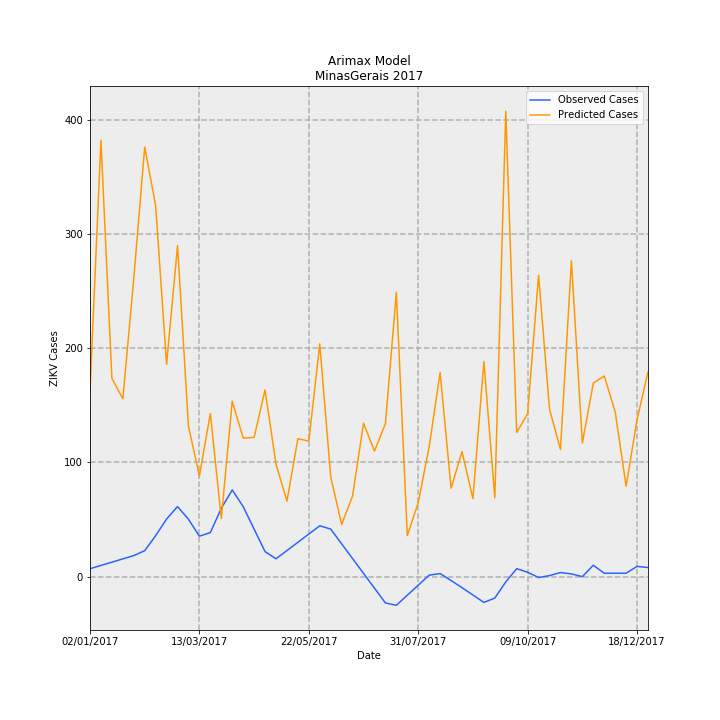

Source data for this figure (header and first rows):
Date, predictions_incidence, observed_incidence, Predicted Cases, Observed Cases, error
02/01/2017, 0.7686, 0.03293, 162.3, 6.955, 155.4
09/01/2017, 1.808, 0.04649, 381.9, 9.818, 372.1
16/01/2017, 0.8219, 0.06005, 173.6, 12.68, 160.9
23/01/2017, 0.737, 0.0736, 155.7, 15.54, 140.1
30/01/2017, 1.235, 0.08716, 260.8, 18.41, 242.4
06/02/2017, 1.78, 0.1077, 376, 22.74, 353.3
13/02/2017, 1.537, 0.1698, 324.5, 35.86, 288.7
20/02/2017, 0.8799, 0.2388, 185.8, 50.44, 135.4
27/02/2017, 1.372, 0.2905, 289.8, 61.35, 228.5
06/03/2017, 0.6226, 0.2378, 131.5, 50.21, 81.28
13/03/2017, 0.4168, 0.1676, 88.03, 35.4, 52.63
20/03/2017, 0.6762, 0.1828, 142.8, 38.6, 104.2
27/03/2017, 0.2407, 0.2832, 50.83, 59.8, -8.972
03/04/2017, 0.727, 0.3594, 153.5, 75.89, 77.64
10/04/2017, 0.5743, 0.2903, 121.3, 61.3, 59.99
17/04/2017, 0.5772, 0.197, 121.9, 41.6, 80.3
24/04/2017, 0.7738, 0.1037, 163.4, 21.89, 141.5
01/05/2017, 0.4662, 0.07409, 98.46, 15.65, 82.82
08/05/2017, 0.313, 0.1082, 66.09, 22.86, 43.23
15/05/2017, 0.572, 0.1424, 120.8, 30.07, 90.74
22/05/2017, 0.5613, 0.1765, 118.6, 37.29, 81.27
29/05/2017, 0.9646, 0.2107, 203.7, 44.5, 159.2
05/06/2017, 0.4136, 0.1972, 87.35, 41.64, 45.71
12/06/2017, 0.2159, 0.136, 45.59, 28.71, 16.87
19/06/2017, 0.3346, 0.07475, 70.67, 15.79, 54.88
26/06/2017, 0.6358, 0.01355, 134.3, 2.861, 131.4
03/07/2017, 0.5203, -0.04766, 109.9, -10.07, 119.9
10/07/2017, 0.6342, -0.1089, 133.9, -22.99, 156.9
17/07/2017, 1.178, -0.1187, 248.9, -25.06, 273.9
24/07/2017, 0.1702, -0.07703, 35.94, -16.27, 52.2
31/07/2017, 0.3068, -0.0354, 64.8, -7.476, 72.28
07/08/2017, 0.5382, 0.006231, 113.7, 1.316, 112.3
14/08/2017, 0.8461, 0.01271, 178.7, 2.684, 176
21/08/2017, 0.3665, -0.01596, 77.41, -3.371, 80.78
28/08/2017, 0.518, -0.04559, 109.4, -9.629, 119
04/09/2017, 0.3231, -0.07618, 68.24, -16.09, 84.33
11/09/2017, 0.8913, -0.1068, 188.2, -22.55, 210.8
18/09/2017, 0.3264, -0.08869, 68.93, -18.73, 87.66
25/09/2017, 1.929, -0.02193, 407.4, -4.632, 412
02/10/2017, 0.5973, 0.03314, 126.2, 7.0, 119.2
09/10/2017, 0.6752, 0.01818, 142.6, 3.84, 138.8
16/10/2017, 1.249, -0.003529, 263.7, -0.7454, 264.4
23/10/2017, 0.6936, 0.004286, 146.5, 0.9051, 145.6
30/10/2017, 0.5274, 0.01702, 111.4, 3.595, 107.8
06/11/2017, 1.309, 0.01139, 276.4, 2.405, 274
13/11/2017, 0.5536, 0.0, 116.9, 0.0, 116.9
20/11/2017, 0.8018, 0.04735, 169.3, 10, 159.3
27/11/2017, 0.8315, 0.0142, 175.6, 3, 172.6
04/12/2017, 0.6831, 0.0142, 144.3, 3, 141.3
11/12/2017, 0.3746, 0.0142, 79.12, 3, 76.12
18/12/2017, 0.6513, 0.04261, 137.5, 9, 128.5
25/12/2017, 0.8483, 0.03788, 179.1, 8, 171.1
